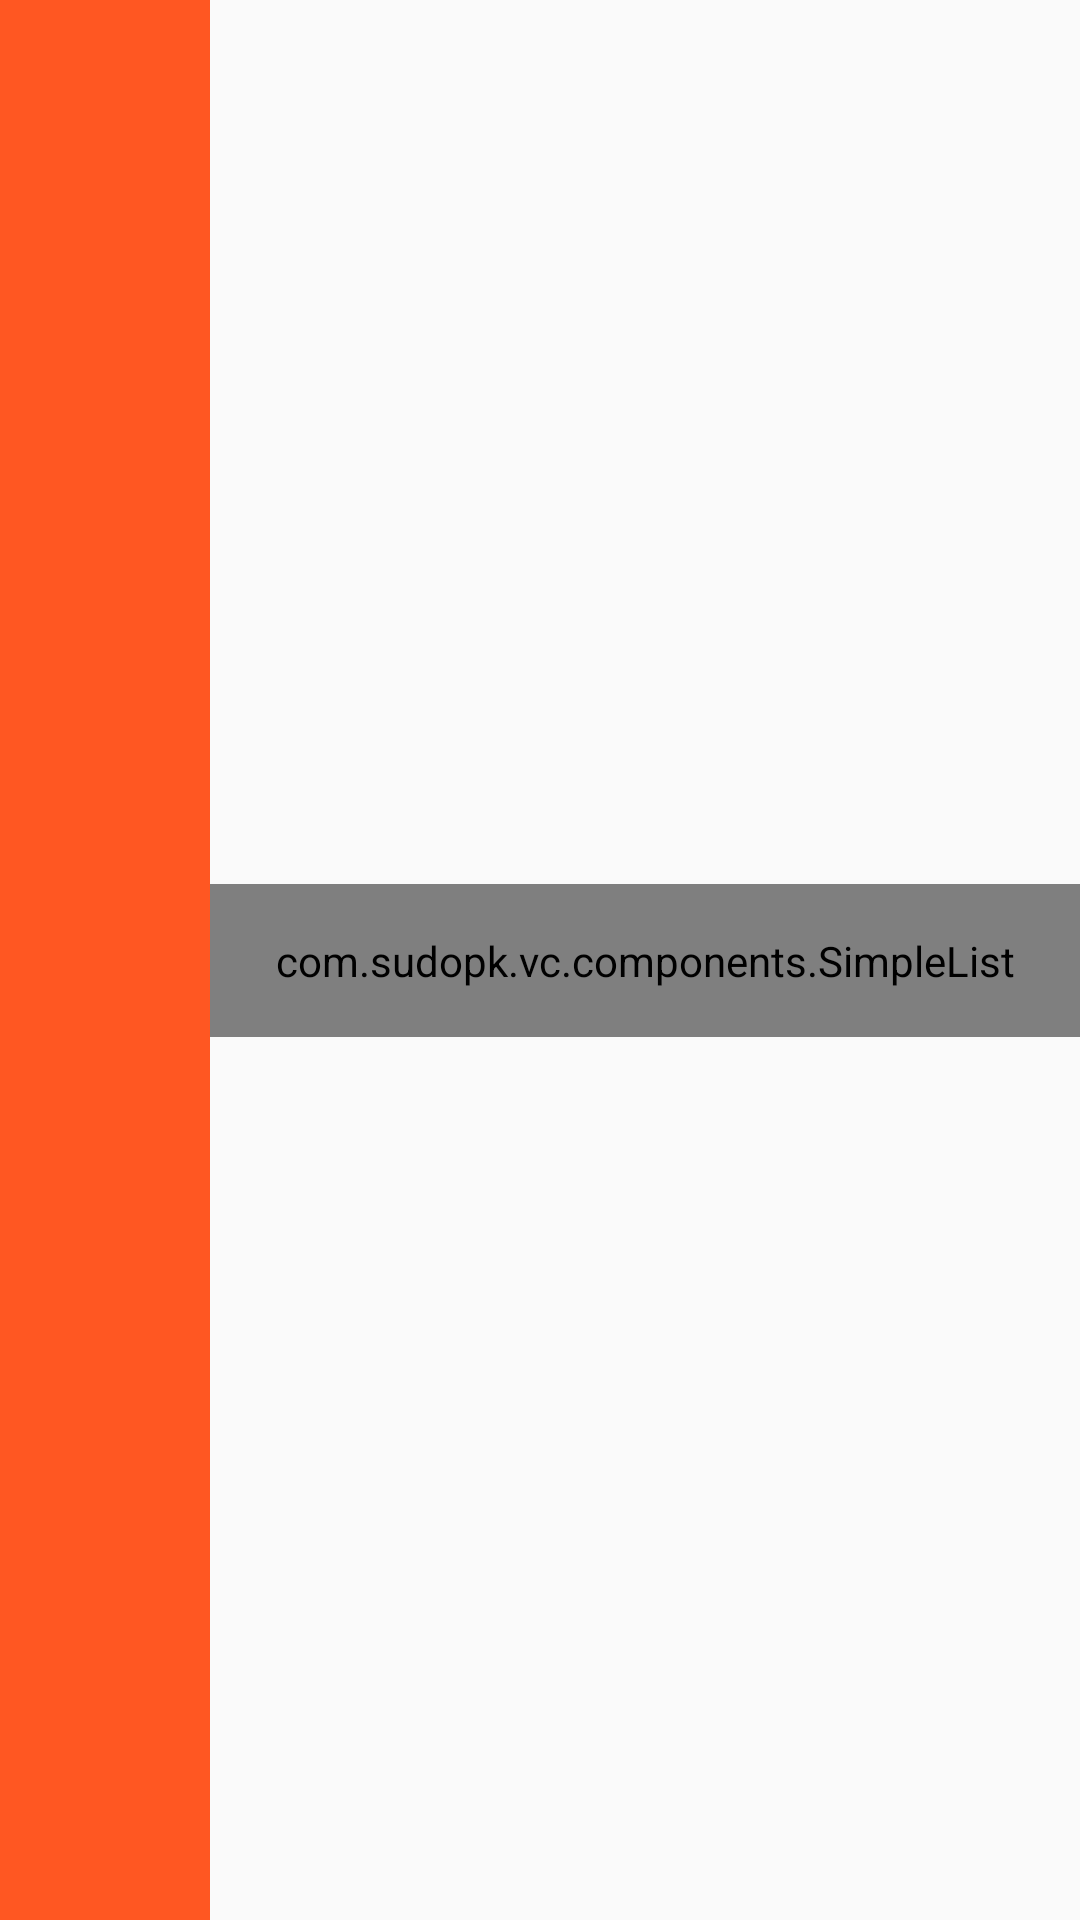

The Android layout XML behind this screen, and the referenced resources:
<!-- AndroidManifest.xml: application theme AppTheme.NoActionBar -->
<!-- res/layout/calendar_cell_common.xml -->
<?xml version="1.0" encoding="utf-8"?>
<androidx.constraintlayout.widget.ConstraintLayout xmlns:android="http://schemas.android.com/apk/res/android"
    xmlns:app="http://schemas.android.com/apk/res-auto"
    xmlns:tools="http://schemas.android.com/tools"
    android:layout_width="match_parent"
    android:layout_height="wrap_content"
    tools:showIn="@layout/calendar_cell">

  

  <androidx.appcompat.widget.AppCompatTextView
      android:id="@+id/date"
      style="@style/Base.TextAppearance.AppCompat.Title"
      android:layout_width="70dp"
      android:layout_height="0dp"
      android:background="@color/colorAccent"
      android:gravity="center"
      android:textColor="@android:color/white"
      app:layout_constraintBottom_toBottomOf="parent"
      app:layout_constraintStart_toStartOf="parent"
      app:layout_constraintTop_toTopOf="parent"
      tools:text="Jan 31\nSat" />

  <com.example.vc.components.SimpleList
      android:id="@+id/events"
      style="@style/Base.TextAppearance.AppCompat.Subhead"
      android:layout_width="0dp"
      android:layout_height="wrap_content"
      android:padding="16dp"
      android:orientation="vertical"
      app:layout_constraintBottom_toBottomOf="parent"
      app:layout_constraintEnd_toEndOf="parent"
      app:layout_constraintStart_toEndOf="@+id/date"
      app:layout_constraintTop_toTopOf="parent" />
</androidx.constraintlayout.widget.ConstraintLayout>
<!-- res/layout/calendar_cell.xml (included above) -->
<?xml version="1.0" encoding="utf-8"?>
<android.support.v7.widget.CardView xmlns:android="http://schemas.android.com/apk/res/android"
    xmlns:app="http://schemas.android.com/apk/res-auto"
    android:layout_width="match_parent"
    android:layout_height="wrap_content"
    android:foreground="?android:attr/selectableItemBackground"
    app:cardElevation="4dp">


</android.support.v7.widget.CardView>
<!-- resources referenced by this layout -->
<resources>
  <color name="colorAccent">#FF5722</color>
  <!-- drawable round_background (drawable) -->
  <?xml version="1.0" encoding="utf-8"?>
  <shape xmlns:android="http://schemas.android.com/apk/res/android"
      android:shape="oval">
    <solid android:color="@color/colorAccent" />
  </shape>
  <style name="AppTheme.NoActionBar" parent="Theme.AppCompat.Light.NoActionBar">
          
          <item name="colorPrimary">@color/colorPrimary</item>
          <item name="colorPrimaryDark">@color/colorPrimaryDark</item>
          <item name="colorAccent">@color/colorAccent</item>
          <item name="windowActionBar">false</item>
          <item name="windowNoTitle">true</item>
      </style>
  <color name="colorPrimary">#2196F3</color>
  <color name="colorPrimaryDark">#1976D2</color>
</resources>
